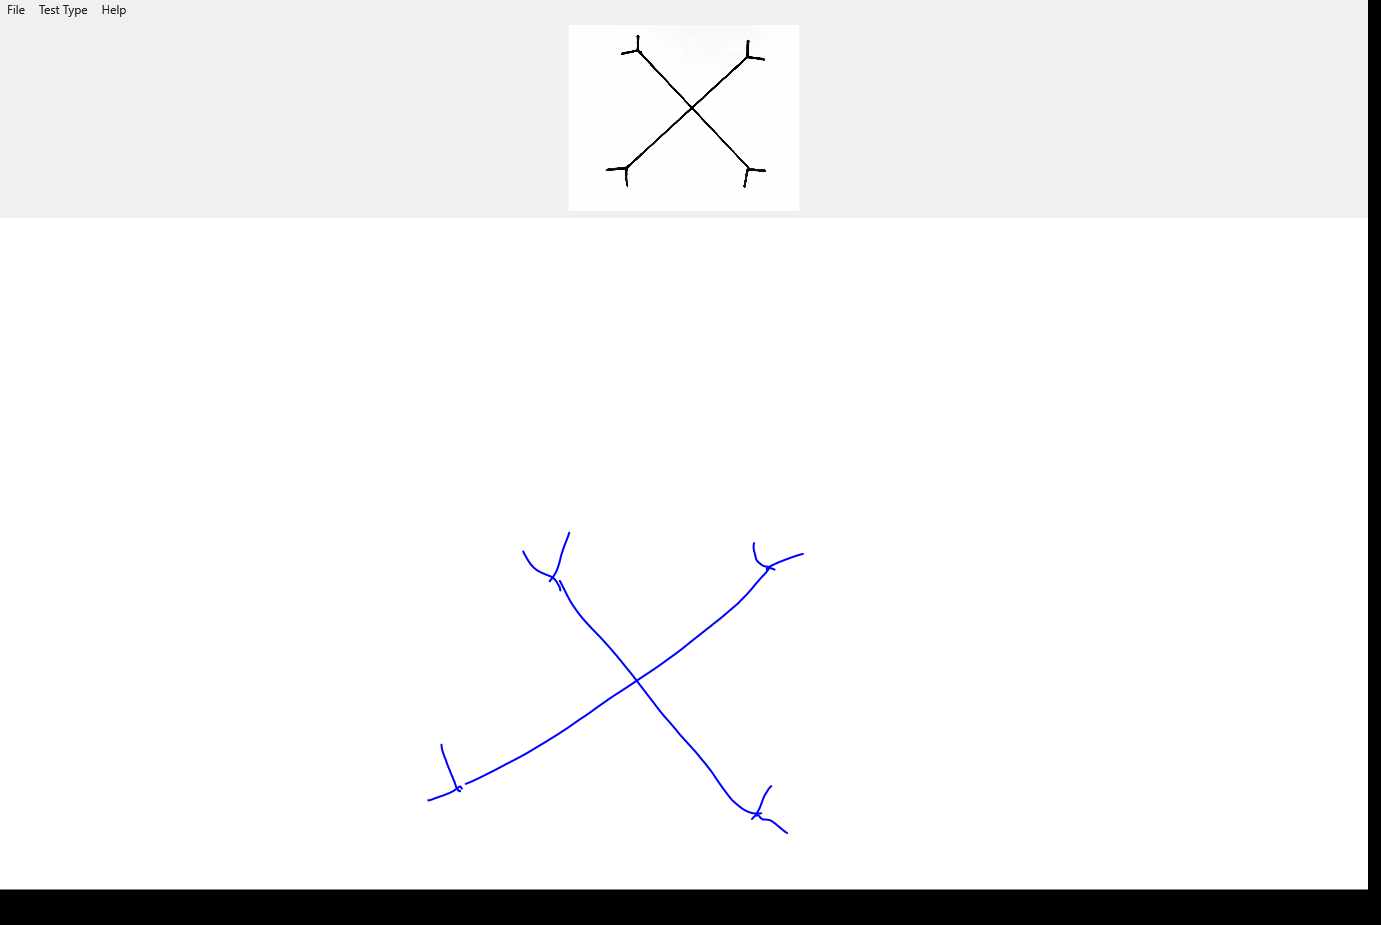

The file beside this chart, header and first rows:
X, Y, Pressure, TiltX, TiltY, Time
769, 568.3, 0.3264, 1424, 2838, 00:02.2466013
766.4, 571.9, 0.3467, 1424, 2838, 00:02.2466013
765.3, 573.2, 0.3467, 1424, 2838, 00:02.2622138
758.2, 581, 0.407, 1424, 2838, 00:02.2778368
755, 584.6, 0.468, 1424, 2838, 00:02.2934673
748.5, 592.3, 0.5762, 1424, 2838, 00:02.2934673
746.6, 594.4, 0.5967, 1424, 2838, 00:02.3090952
735.5, 605.5, 0.6787, 1424, 2838, 00:02.3247190
729.9, 610.1, 0.7095, 1424, 2838, 00:02.3247190
727, 612.7, 0.7248, 1424, 2838, 00:02.3403428
710.5, 626.2, 0.7842, 1424, 2838, 00:02.3559546
695.6, 637.8, 0.8181, 1424, 2838, 00:02.3715779
678.7, 651.4, 0.843, 1424, 2838, 00:02.3872124
662.4, 663.2, 0.8621, 1424, 2838, 00:02.4028250
645.8, 674.5, 0.877, 1424, 2838, 00:02.4184728
628.1, 686.4, 0.887, 1424, 2838, 00:02.4340714
610.1, 698.1, 0.8918, 1450, 2828, 00:02.4497059
584.1, 716.5, 0.8938, 1501, 2807, 00:02.4497059
579.9, 719.3, 0.8938, 1528, 2796, 00:02.4653301
567.9, 727.6, 0.8938, 1579, 2773, 00:02.4809423
554.4, 736.4, 0.8958, 1566, 2654, 00:02.4809423
550.9, 738.5, 0.8958, 1594, 2640, 00:02.4965766
539.6, 745.4, 0.8977, 1653, 2545, 00:02.4965766
535.7, 747.7, 0.8977, 1681, 2529, 00:02.5121891
524, 754.7, 0.8977, 1756, 2484, 00:02.5121891
520, 756.9, 0.8977, 1722, 2439, 00:02.5278223
509, 762.6, 0.8977, 1743, 2425, 00:02.5434467
493.7, 770.7, 0.8811, 1805, 2385, 00:02.5591808
486.8, 774.1, 0.8694, 1826, 2370, 00:02.5746937
473.6, 780.5, 0.781, 1866, 2342, 00:02.5746937
560.7, 582.4, 0.2991, 3176, 2547, 00:03.1279820
566.3, 593.6, 0.3149, 3176, 2547, 00:03.1436440
571.7, 603.5, 0.3281, 3176, 2547, 00:03.1592171
575.8, 609.5, 0.3479, 3176, 2547, 00:03.1592171
580.3, 615.6, 0.364, 3176, 2547, 00:03.1592171
582.6, 618.4, 0.3718, 3176, 2547, 00:03.1748578
589.6, 626, 0.3953, 3176, 2547, 00:03.1904757
599.5, 636.3, 0.4353, 3176, 2547, 00:03.1904757
601.9, 639, 0.448, 3176, 2547, 00:03.2060883
609.5, 647.4, 0.4868, 3176, 2547, 00:03.2217229
619.6, 659.3, 0.5361, 3176, 2547, 00:03.2373465
630, 672.2, 0.5854, 3176, 2547, 00:03.2529704
639.8, 684.8, 0.6294, 3176, 2547, 00:03.2685824
649.3, 697, 0.6587, 3176, 2547, 00:03.2685824
651.5, 700, 0.6658, 3176, 2547, 00:03.2842169
658.2, 708.8, 0.688, 3129, 2507, 00:03.2842169
660.6, 711.8, 0.6956, 3082, 2466, 00:03.2998398
667.7, 720.1, 0.7165, 3082, 2466, 00:03.3155530
676.5, 730.3, 0.7356, 2988, 2385, 00:03.3310765
684.6, 739.8, 0.7476, 2942, 2346, 00:03.3467012
692.3, 748.3, 0.7549, 2896, 2307, 00:03.3623342
702.7, 760.5, 0.7649, 2928, 2259, 00:03.3779460
709.3, 768.7, 0.7747, 2834, 2181, 00:03.3779460
710.9, 770.9, 0.7747, 2787, 2143, 00:03.3935692
717.4, 780.5, 0.7786, 2646, 2027, 00:03.3935692
718.9, 782.6, 0.7805, 2646, 2027, 00:03.4092210
721.8, 786.7, 0.7825, 2601, 1991, 00:03.4248280
730.2, 797.8, 0.7883, 2418, 1811, 00:03.4404510
736, 803.6, 0.7922, 2387, 1756, 00:03.4404510
737.4, 804.8, 0.7922, 2341, 1720, 00:03.4560782
... 252 more rows
